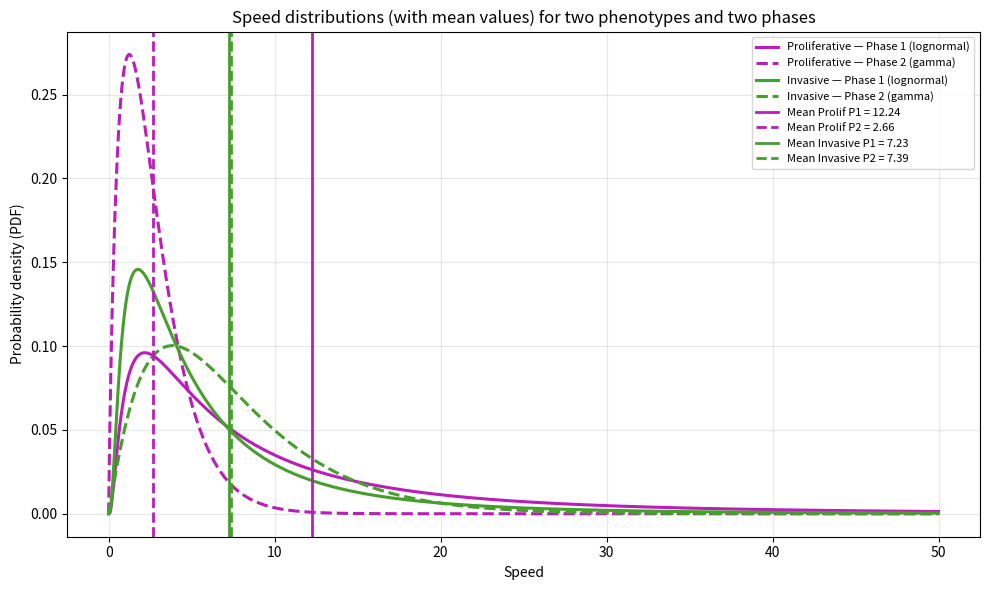

Generate this figure with matplotlib:
#!/usr/bin/env python3
import numpy as np
import matplotlib.pyplot as plt
import math   # for lgamma


# ----------------------------
# PDF helpers
# ----------------------------
def pdf_lognorm(x, s, scale):
    """Lognormal with parameters:
       s = sigma (log-space std)
       scale = exp(mu)
    """
    x = np.asarray(x, float)
    pdf = np.zeros_like(x)
    mask = x > 0
    xs = x[mask]

    sigma = float(s)
    mu = np.log(float(scale))

    denom = xs * sigma * np.sqrt(2*np.pi)
    z = (np.log(xs) - mu) / sigma
    pdf[mask] = np.exp(-0.5 * z * z) / denom
    return pdf


def pdf_gamma(x, a, scale):
    """Gamma(k=a, theta=scale) using math.lgamma."""
    x = np.asarray(x, float)
    pdf = np.zeros_like(x)
    mask = x > 0
    xs = x[mask]

    a = float(a)
    theta = float(scale)

    log_pdf = (
        (a - 1.0) * np.log(xs)
        - (xs / theta)
        - math.lgamma(a)
        - a * np.log(theta)
    )
    pdf[mask] = np.exp(log_pdf)
    return pdf


# ----------------------------------------
# Parameters
# ----------------------------------------
lognorm_prolif = {"s": 1.0725282304382302, "scale": 6.883996177701719}
gamma_prolif   = {"a": 1.872995576819194,  "scale": 1.421743119834589}

lognorm_inv    = {"s": 0.9702953903470796, "scale": 4.517258693059166}
gamma_inv      = {"a": 2.08195513401392,   "scale": 3.548763926965852}


# ---------------------------
# Compute means for vertical lines
# ---------------------------
mean_prolif_p1 = lognorm_prolif["scale"] * np.exp(lognorm_prolif["s"]**2 / 2)
mean_prolif_p2 = gamma_prolif["a"] * gamma_prolif["scale"]

mean_inv_p1 = lognorm_inv["scale"] * np.exp(lognorm_inv["s"]**2 / 2)
mean_inv_p2 = gamma_inv["a"] * gamma_inv["scale"]


# ---------------------------
# Speed range
# ---------------------------
x_max = 50
x = np.linspace(0, x_max, 2000)
x[0] = 1e-9


# ---------------------------
# PDFs
# ---------------------------
pdf_prolif_p1 = pdf_lognorm(x, **lognorm_prolif)
pdf_prolif_p2 = pdf_gamma(x,   **gamma_prolif)

pdf_inv_p1    = pdf_lognorm(x, **lognorm_inv)
pdf_inv_p2    = pdf_gamma(x,   **gamma_inv)


# ---------------------------
# Plot
# ---------------------------
plt.figure(figsize=(10, 6))

# PDFs
plt.plot(x, pdf_prolif_p1, lw=2.2, color="#ba1dba",
         label="Proliferative — Phase 1 (lognormal)")
plt.plot(x, pdf_prolif_p2, lw=2.2, color="#ba1dba", ls="--",
         label="Proliferative — Phase 2 (gamma)")

plt.plot(x, pdf_inv_p1, lw=2.2, color="#469e2c",
         label="Invasive — Phase 1 (lognormal)")
plt.plot(x, pdf_inv_p2, lw=2.2, color="#469e2c", ls="--",
         label="Invasive — Phase 2 (gamma)")


# ---------------------------
# Vertical mean lines
# ---------------------------
plt.axvline(mean_prolif_p1, color="#ba1dba",  lw=2,
            label=f"Mean Prolif P1 = {mean_prolif_p1:.2f}")
plt.axvline(mean_prolif_p2, color="#ba1dba", ls="--", lw=2,
            label=f"Mean Prolif P2 = {mean_prolif_p2:.2f}")

plt.axvline(mean_inv_p1, color="#469e2c",  lw=2,
            label=f"Mean Invasive P1 = {mean_inv_p1:.2f}")
plt.axvline(mean_inv_p2, color="#469e2c", ls="--", lw=2,
            label=f"Mean Invasive P2 = {mean_inv_p2:.2f}")


# ---------------------------
# Finishing touches
# ---------------------------
plt.title("Speed distributions (with mean values) for two phenotypes and two phases")
plt.xlabel("Speed")
plt.ylabel("Probability density (PDF)")
plt.grid(True, alpha=0.3)
plt.legend(fontsize=8)
plt.tight_layout()
plt.show()
